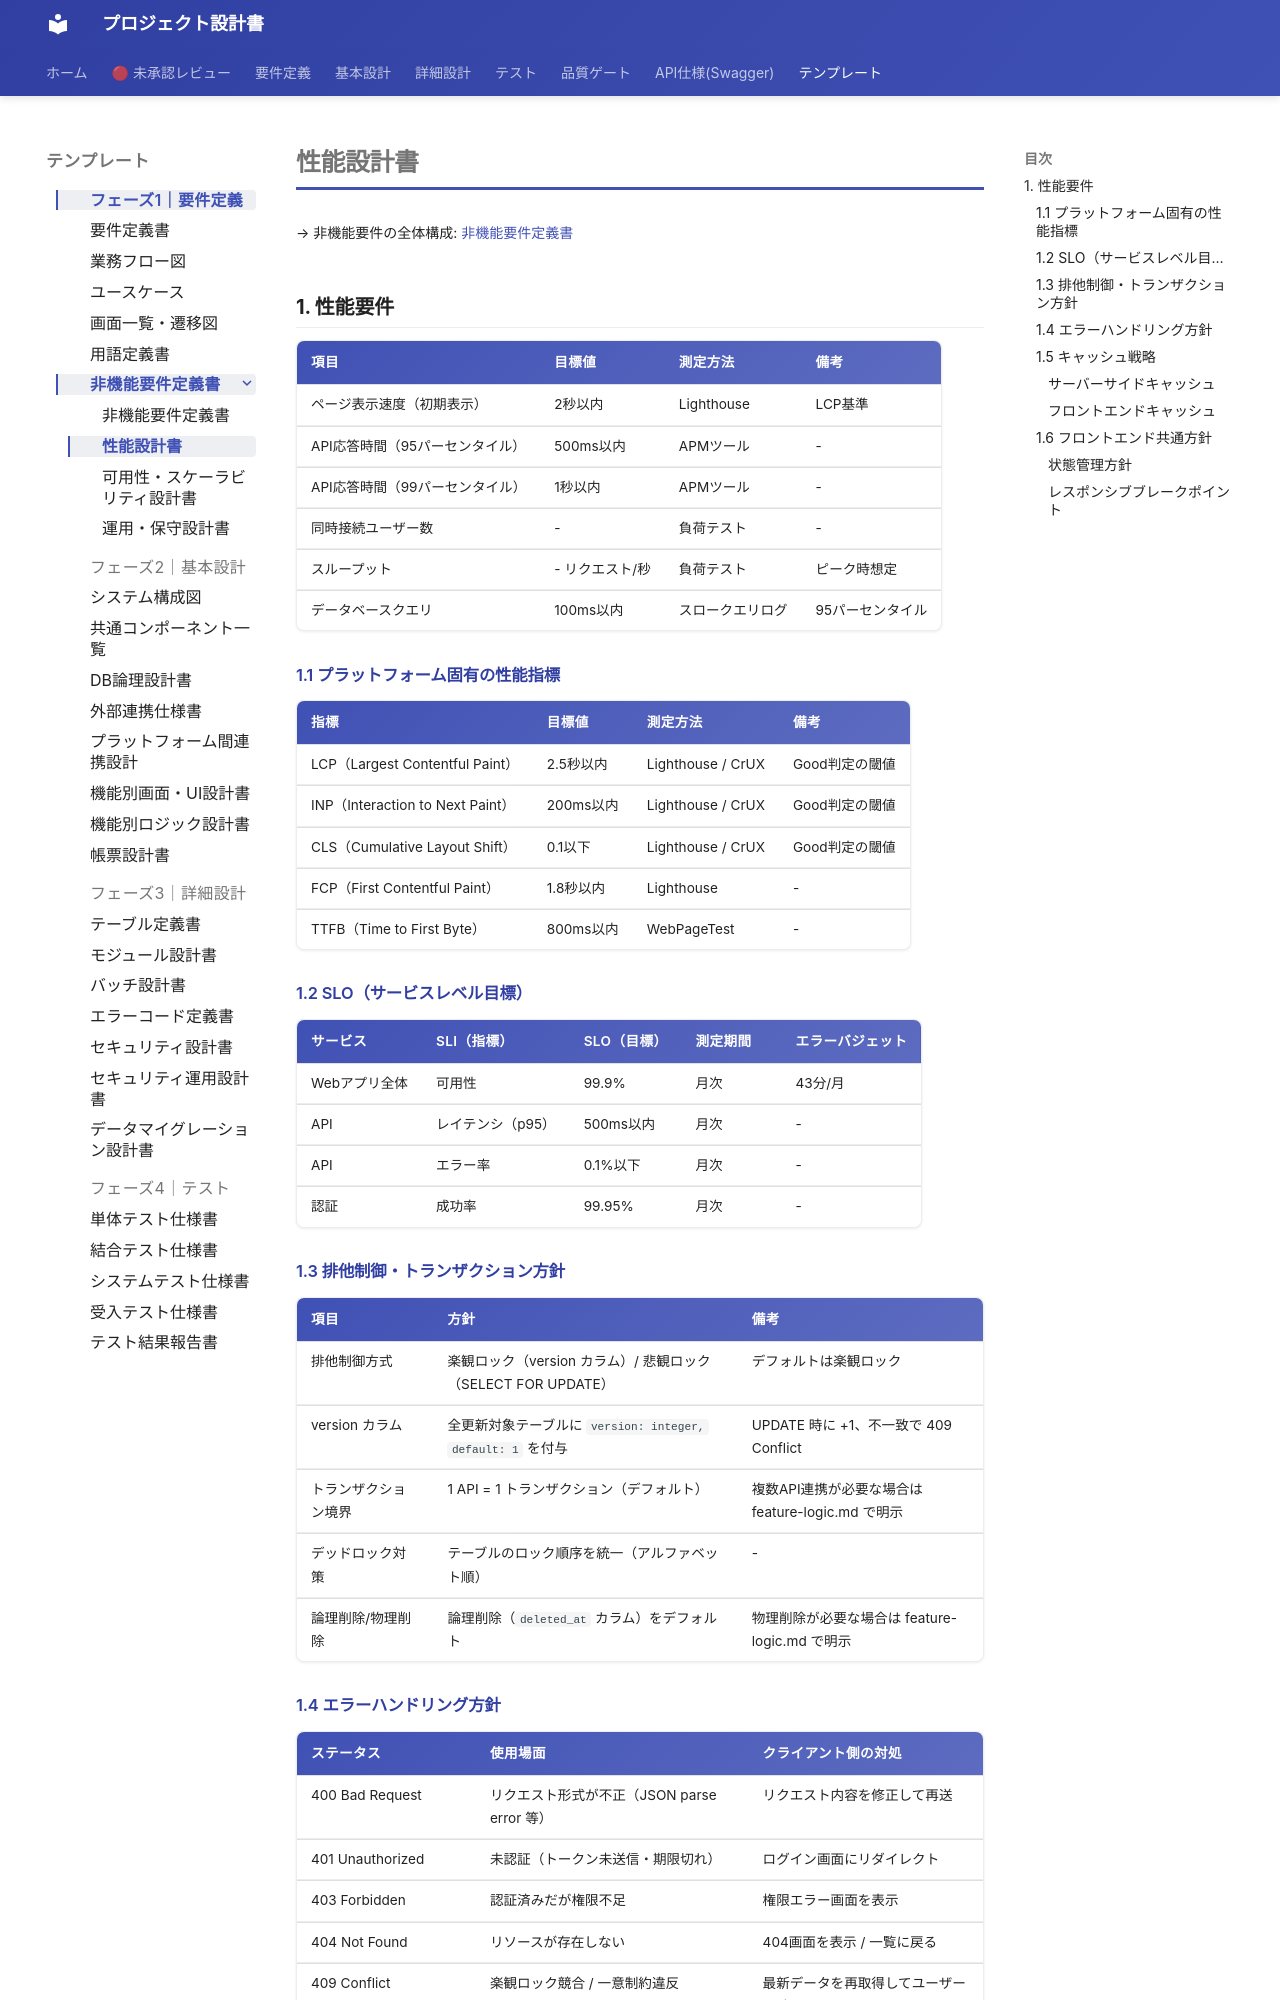

repository: itadaaany/kakomondojo-anki-docs · page: templates/phase2/performance-design/index.html · generator: mkdocs

# 性能設計書

<!-- AI: このテンプレートは非機能要件定義書から分離された性能設計書です。
対象範囲: 性能要件、SLO、排他制御、エラーハンドリング、キャッシュ戦略、フロントエンド共通方針。
- docs/requirements/overview.md の非機能要件セクションと整合させること
- 具体的な数値目標を設定すること（「高速」ではなく「200ms以内」のように）
- 測定方法・監視方法を明記すること
- セキュリティ（認証・認可・暗号化・OWASP等）は security-design.md / security-ops.md に一元管理する
- エラーコード定義・エラーレスポンス形式は error-codes.md に一元管理する

**マルチプラットフォーム時（CLAUDE.md の project_type が複数、またはプロジェクト構成に mobile リポがある場合）:**
- 性能要件をプラットフォーム別タブで分離すること:
  - Web: Web Vitals（LCP, INP, CLS）、Lighthouse スコア
  - モバイル: アプリ起動時間、画面遷移速度、メモリ使用量、バッテリー消費
-->

→ 非機能要件の全体構成: [非機能要件定義書](./non-functional.md)

## 1. 性能要件

<!-- AI: 具体的な数値目標と測定方法を記載してください -->

| 項目 | 目標値 | 測定方法 | 備考 |
|---|---|---|---|
| ページ表示速度（初期表示） | 2秒以内 | Lighthouse | LCP基準 |
| API応答時間（95パーセンタイル） | 500ms以内 | APMツール | - |
| API応答時間（99パーセンタイル） | 1秒以内 | APMツール | - |
| 同時接続ユーザー数 | - | 負荷テスト | - |
| スループット | - リクエスト/秒 | 負荷テスト | ピーク時想定 |
| データベースクエリ | 100ms以内 | スロークエリログ | 95パーセンタイル |

### 1.1 プラットフォーム固有の性能指標

<!-- AI: 単一プラットフォームの場合:
- Web → Web Vitals テーブルをそのまま記載
- Mobile → モバイル性能指標テーブルに差し替え

マルチプラットフォームの場合はタブで分離:

=== "Web"

    | 指標 | 目標値 | 測定方法 |
    |---|---|---|
    | LCP | 2.5秒以内 | Lighthouse / CrUX |

=== "モバイル"

    | 指標 | 目標値 | 測定方法 |
    |---|---|---|
    | コールドスタート | 2秒以内 | Firebase Performance |
    | 画面遷移 | 300ms以内 | カスタム計測 |
    | メモリ使用量 | 200MB以下 | Xcode Instruments / Android Profiler |

-->

| 指標 | 目標値 | 測定方法 | 備考 |
|---|---|---|---|
| LCP（Largest Contentful Paint） | 2.5秒以内 | Lighthouse / CrUX | Good判定の閾値 |
| INP（Interaction to Next Paint） | 200ms以内 | Lighthouse / CrUX | Good判定の閾値 |
| CLS（Cumulative Layout Shift） | 0.1以下 | Lighthouse / CrUX | Good判定の閾値 |
| FCP（First Contentful Paint） | 1.8秒以内 | Lighthouse | - |
| TTFB（Time to First Byte） | 800ms以内 | WebPageTest | - |

### 1.2 SLO（サービスレベル目標）

<!-- AI: サービスの重要度に応じてSLO/SLAを定義 -->

| サービス | SLI（指標） | SLO（目標） | 測定期間 | エラーバジェット |
|---------|-----------|-----------|---------|---------------|
| Webアプリ全体 | 可用性 | 99.9% | 月次 | 43分/月 |
| API | レイテンシ（p95） | 500ms以内 | 月次 | - |
| API | エラー率 | 0.1%以下 | 月次 | - |
| 認証 | 成功率 | 99.95% | 月次 | - |
